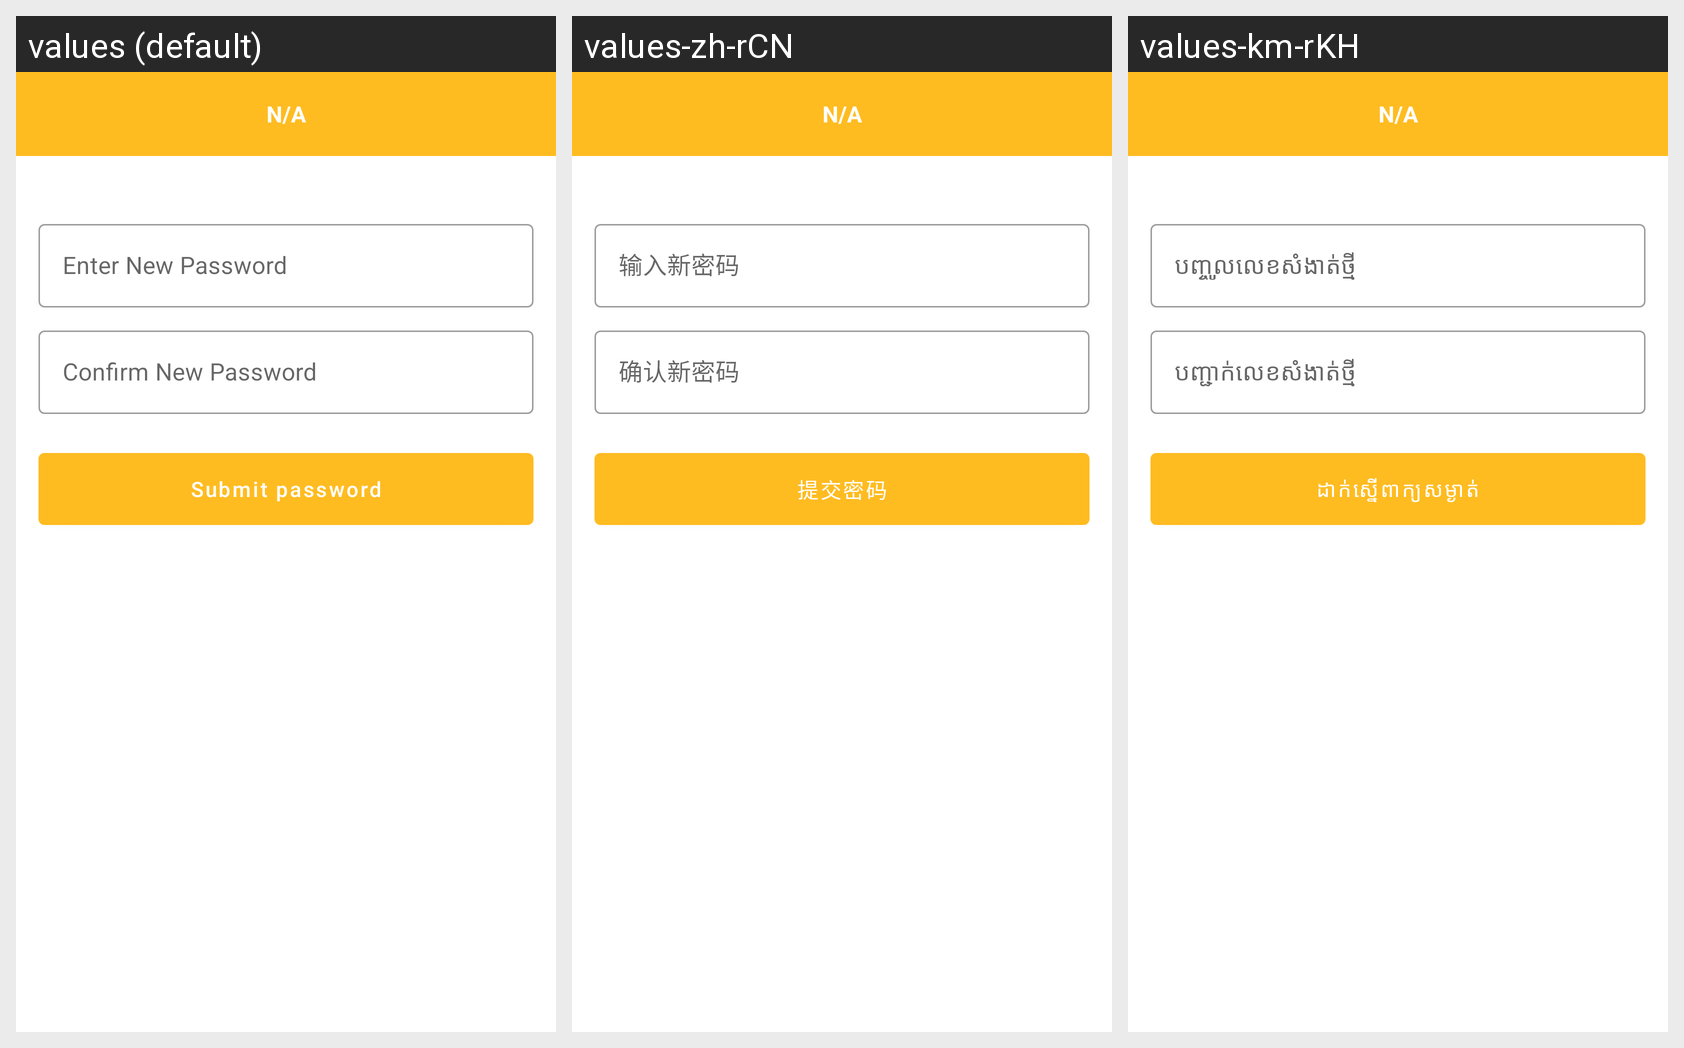

Translations of the strings shown on this Android screen, per locale in the grid:
Android screen res/layout/activity_change_password.xml rendered under 3 locales, left to right: values (default), values-zh-rCN, values-km-rKH. Device: Nexus 5 (rendered at 1080×1920; each locale shown at half size, 540×960, under a caption strip naming it); theme Theme.EazyTaxiApp.
Strings drawn on this screen, with the default value and each locale's value (text and hints the layout hard-codes, and strings that could not be matched under every locale, appear in the picture but are not listed):

enter_new_password
  values: Enter New Password
  values-zh-rCN: 输入新密码
  values-km-rKH: បញ្ចូលលេខសំងាត់ថ្មី

confirm_new_password
  values: Confirm New Password
  values-zh-rCN: 确认新密码
  values-km-rKH: បញ្ជាក់​លេខសំងាត់​ថ្មី

submit_password
  values: Submit password
  values-zh-rCN: 提交密码
  values-km-rKH: ដាក់ស្នើពាក្យសម្ងាត់
